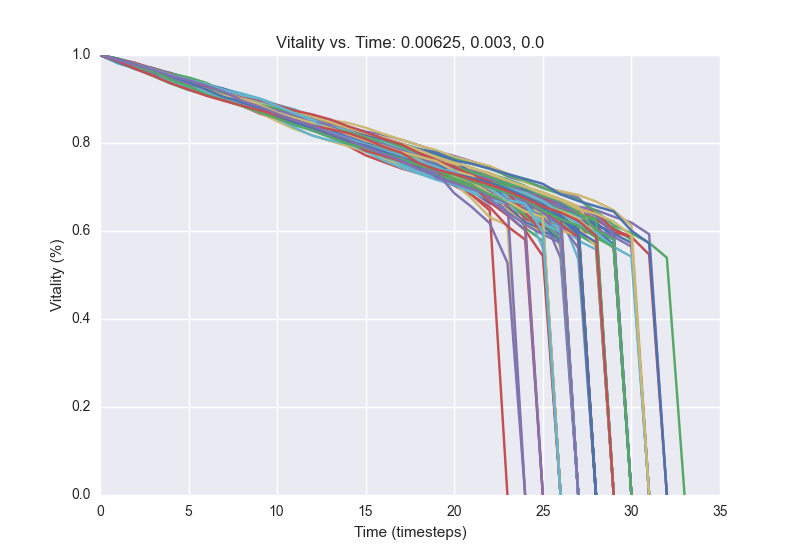

The data file committed next to this chart (first rows):
1.0, 0.9889, 0.9807, 0.9701, 0.9584, 0.947, 0.9277, 0.9148, 0.9042, 0.8904, 0.8779, 0.8658, 0.8535, 0.8367, 0.8221, 0.8094, 0.7988, 0.7882, 0.7712, 0.7613, 0.7481, 0.7353, 0.7157, 0.6996
1.0, 0.9892, 0.9763, 0.9657, 0.9541, 0.9408, 0.9283, 0.9155, 0.902, 0.8802, 0.8633, 0.8473, 0.8344, 0.8158, 0.794, 0.7824, 0.769, 0.7496, 0.7395, 0.7235, 0.7127, 0.7016, 0.6887, 0.6756
1.0, 0.983, 0.971, 0.9569, 0.9467, 0.9343, 0.9213, 0.9101, 0.8943, 0.8859, 0.8738, 0.8579, 0.8416, 0.8253, 0.8117, 0.8016, 0.7949, 0.7793, 0.7662, 0.7418, 0.7249, 0.7078, 0.6896, 0.6552
1.0, 0.9884, 0.9748, 0.9644, 0.9541, 0.9431, 0.9278, 0.9125, 0.9004, 0.8872, 0.8786, 0.8721, 0.8556, 0.8434, 0.8338, 0.8164, 0.7997, 0.7855, 0.7751, 0.7627, 0.7484, 0.7359, 0.7168, 0.7047
1.0, 0.9836, 0.9698, 0.9603, 0.9475, 0.9378, 0.9282, 0.9193, 0.9053, 0.8922, 0.8828, 0.8693, 0.8562, 0.8431, 0.8292, 0.8175, 0.8079, 0.7983, 0.774, 0.7539, 0.7387, 0.7229, 0.7002, 0.6815
1.0, 0.9918, 0.9806, 0.9685, 0.9552, 0.9441, 0.9344, 0.9227, 0.9127, 0.9014, 0.8867, 0.8762, 0.8573, 0.8478, 0.8353, 0.8193, 0.8056, 0.7911, 0.7699, 0.7518, 0.7416, 0.7226, 0.7031, 0.687
1.0, 0.9866, 0.9749, 0.9608, 0.9461, 0.9327, 0.922, 0.9103, 0.9005, 0.8892, 0.8767, 0.8573, 0.8447, 0.8325, 0.8215, 0.8103, 0.7921, 0.7804, 0.7605, 0.7499, 0.7295, 0.712, 0.6943, 0.6769
1.0, 0.9814, 0.9692, 0.9521, 0.935, 0.9203, 0.9097, 0.8986, 0.8902, 0.8787, 0.8602, 0.8454, 0.8334, 0.823, 0.8121, 0.7987, 0.7849, 0.7761, 0.7604, 0.7464, 0.7275, 0.7175, 0.7041, 0.6802
1.0, 0.9871, 0.9732, 0.962, 0.9385, 0.9228, 0.9089, 0.8959, 0.8847, 0.8671, 0.8543, 0.8438, 0.8292, 0.8136, 0.7934, 0.772, 0.757, 0.7424, 0.7309, 0.719, 0.7032, 0.6815, 0.6466, 0.0
1.0, 0.9899, 0.9803, 0.967, 0.959, 0.9448, 0.9311, 0.9151, 0.905, 0.8928, 0.8812, 0.8732, 0.8623, 0.8484, 0.837, 0.826, 0.8184, 0.8075, 0.7948, 0.7812, 0.7704, 0.7581, 0.746, 0.7241
1.0, 0.9873, 0.9744, 0.9638, 0.9507, 0.9346, 0.925, 0.9104, 0.8959, 0.8834, 0.8644, 0.852, 0.8406, 0.8266, 0.8105, 0.793, 0.7741, 0.7615, 0.7484, 0.734, 0.7203, 0.7005, 0.6752, 0.6607
1.0, 0.9847, 0.9678, 0.9592, 0.9473, 0.9297, 0.9159, 0.9013, 0.8914, 0.8799, 0.8684, 0.8565, 0.8469, 0.8339, 0.8225, 0.8143, 0.8042, 0.7913, 0.7761, 0.7642, 0.7463, 0.7351, 0.7225, 0.7068
1.0, 0.9857, 0.9732, 0.9579, 0.9455, 0.9333, 0.9191, 0.9041, 0.8928, 0.8765, 0.8648, 0.8502, 0.8351, 0.8243, 0.8142, 0.8043, 0.7942, 0.7757, 0.7618, 0.7513, 0.735, 0.7244, 0.7095, 0.6989
1.0, 0.9874, 0.974, 0.9636, 0.9474, 0.9337, 0.9183, 0.9063, 0.8908, 0.877, 0.8666, 0.8511, 0.8376, 0.8212, 0.8046, 0.7955, 0.7887, 0.7778, 0.7634, 0.7472, 0.7359, 0.7225, 0.7023, 0.6757
1.0, 0.9839, 0.975, 0.9599, 0.9491, 0.9333, 0.9206, 0.9068, 0.8932, 0.8796, 0.8669, 0.8525, 0.8393, 0.8326, 0.8189, 0.8065, 0.7948, 0.784, 0.7729, 0.758, 0.7453, 0.7325, 0.7148, 0.7012
1.0, 0.9862, 0.9741, 0.9613, 0.9503, 0.9401, 0.9213, 0.9099, 0.9019, 0.894, 0.8784, 0.8645, 0.8497, 0.8422, 0.8308, 0.8208, 0.8087, 0.7925, 0.7748, 0.7625, 0.7544, 0.7382, 0.7249, 0.7105
1.0, 0.9898, 0.978, 0.9531, 0.9405, 0.928, 0.9139, 0.9016, 0.8874, 0.8695, 0.8493, 0.8314, 0.8175, 0.8044, 0.7931, 0.7803, 0.7624, 0.7514, 0.7391, 0.7223, 0.7082, 0.6732, 0.6312, 0.6134
1.0, 0.9873, 0.9715, 0.9611, 0.9488, 0.9342, 0.9226, 0.9079, 0.8965, 0.8832, 0.8717, 0.856, 0.8483, 0.8375, 0.8239, 0.804, 0.7852, 0.7788, 0.766, 0.7533, 0.7355, 0.7135, 0.7002, 0.6821
1.0, 0.9861, 0.9732, 0.9613, 0.9456, 0.9341, 0.9188, 0.9074, 0.8971, 0.8832, 0.8721, 0.8588, 0.8458, 0.8315, 0.8183, 0.807, 0.7864, 0.778, 0.7682, 0.7578, 0.7469, 0.7305, 0.7106, 0.69
1.0, 0.9874, 0.9753, 0.9614, 0.9455, 0.9356, 0.9278, 0.9137, 0.9023, 0.8874, 0.8757, 0.8634, 0.8503, 0.8332, 0.8228, 0.8084, 0.7968, 0.7841, 0.7742, 0.7534, 0.7368, 0.7265, 0.7171, 0.7042
1.0, 0.9874, 0.973, 0.9584, 0.9436, 0.9248, 0.9113, 0.9017, 0.8882, 0.8765, 0.865, 0.8522, 0.8408, 0.8228, 0.811, 0.8015, 0.7876, 0.7813, 0.767, 0.7574, 0.7462, 0.7266, 0.718, 0.7023
1.0, 0.9861, 0.9744, 0.9672, 0.9492, 0.9388, 0.9266, 0.9124, 0.9036, 0.893, 0.8792, 0.8657, 0.8519, 0.8352, 0.8202, 0.81, 0.7998, 0.7847, 0.7714, 0.753, 0.742, 0.7327, 0.7165, 0.7011
1.0, 0.9893, 0.9784, 0.9635, 0.9523, 0.9368, 0.9264, 0.9124, 0.902, 0.8842, 0.8708, 0.8549, 0.8417, 0.8281, 0.8142, 0.8068, 0.7951, 0.7856, 0.7717, 0.7588, 0.7448, 0.7303, 0.7077, 0.6849
1.0, 0.9859, 0.9774, 0.9642, 0.9527, 0.9405, 0.9302, 0.9179, 0.9035, 0.8904, 0.8756, 0.8624, 0.8493, 0.8356, 0.8232, 0.8087, 0.7971, 0.7876, 0.7699, 0.7618, 0.7434, 0.7315, 0.7175, 0.7054
1.0, 0.9894, 0.9702, 0.9571, 0.9427, 0.9301, 0.9145, 0.9034, 0.8913, 0.8723, 0.8584, 0.8465, 0.8312, 0.8192, 0.8038, 0.7958, 0.7797, 0.7695, 0.7521, 0.741, 0.727, 0.7131, 0.6879, 0.6782
1.0, 0.9878, 0.975, 0.9636, 0.9466, 0.9304, 0.9197, 0.9079, 0.8929, 0.8791, 0.8621, 0.8493, 0.8342, 0.8188, 0.8094, 0.799, 0.7874, 0.7709, 0.7563, 0.7392, 0.7206, 0.7083, 0.6941, 0.6833
1.0, 0.9851, 0.9737, 0.9604, 0.9461, 0.9312, 0.9199, 0.9079, 0.9006, 0.8896, 0.8813, 0.8652, 0.8556, 0.8429, 0.828, 0.8167, 0.8035, 0.7914, 0.7778, 0.7625, 0.7474, 0.7323, 0.7224, 0.6901
1.0, 0.9895, 0.9751, 0.9615, 0.9523, 0.9391, 0.9272, 0.9128, 0.8991, 0.8772, 0.8635, 0.8509, 0.8418, 0.8237, 0.8066, 0.7921, 0.776, 0.7603, 0.7471, 0.7356, 0.7065, 0.6922, 0.68, 0.67
1.0, 0.9872, 0.9756, 0.9536, 0.9396, 0.9249, 0.9133, 0.9009, 0.8868, 0.8752, 0.8651, 0.85, 0.8399, 0.8224, 0.8044, 0.7856, 0.7708, 0.7556, 0.7391, 0.7222, 0.7103, 0.6974, 0.6874, 0.6744
1.0, 0.9848, 0.9729, 0.9622, 0.952, 0.9415, 0.9278, 0.9117, 0.9016, 0.8892, 0.8779, 0.8671, 0.8555, 0.8453, 0.83, 0.8183, 0.8013, 0.7881, 0.7694, 0.7529, 0.7289, 0.7123, 0.7005, 0.6904
1.0, 0.9894, 0.9718, 0.9574, 0.9449, 0.9321, 0.919, 0.903, 0.8929, 0.8835, 0.8716, 0.8593, 0.8483, 0.8371, 0.8261, 0.8087, 0.7945, 0.7729, 0.7563, 0.7408, 0.7278, 0.7063, 0.6835, 0.6724
1.0, 0.9837, 0.973, 0.9605, 0.9498, 0.9386, 0.9252, 0.9126, 0.9057, 0.8961, 0.8823, 0.8704, 0.8542, 0.8391, 0.8287, 0.8164, 0.8048, 0.7964, 0.7846, 0.7733, 0.7564, 0.7414, 0.7303, 0.7173
1.0, 0.9874, 0.9748, 0.9559, 0.9465, 0.933, 0.9189, 0.9062, 0.8939, 0.8837, 0.8712, 0.8592, 0.8443, 0.8322, 0.8222, 0.8097, 0.8004, 0.7889, 0.7699, 0.7577, 0.7476, 0.7326, 0.7173, 0.7003
1.0, 0.9908, 0.979, 0.969, 0.9582, 0.9426, 0.9298, 0.9093, 0.8867, 0.8753, 0.8624, 0.8454, 0.8279, 0.8175, 0.802, 0.7912, 0.77, 0.7571, 0.7356, 0.7242, 0.7104, 0.6965, 0.6835, 0.6674
1.0, 0.9894, 0.9813, 0.9644, 0.953, 0.942, 0.9305, 0.9197, 0.9074, 0.8965, 0.8797, 0.8705, 0.8608, 0.8522, 0.8456, 0.8348, 0.8206, 0.8077, 0.7947, 0.7834, 0.768, 0.7576, 0.7476, 0.7301
1.0, 0.9878, 0.98, 0.9665, 0.9519, 0.9394, 0.9246, 0.9161, 0.906, 0.8955, 0.8844, 0.8729, 0.8543, 0.8397, 0.8236, 0.8106, 0.7979, 0.7733, 0.7567, 0.7384, 0.7285, 0.7074, 0.6932, 0.6855
1.0, 0.9861, 0.9749, 0.9655, 0.9553, 0.9433, 0.9303, 0.9147, 0.9035, 0.8909, 0.8758, 0.8569, 0.8408, 0.8266, 0.8098, 0.7868, 0.7734, 0.7549, 0.7316, 0.7195, 0.7039, 0.6905, 0.6628, 0.6514
1.0, 0.9913, 0.9784, 0.9611, 0.9461, 0.9352, 0.9231, 0.9109, 0.898, 0.8843, 0.8717, 0.859, 0.8467, 0.836, 0.827, 0.8096, 0.7959, 0.7798, 0.7669, 0.7533, 0.7313, 0.7231, 0.7123, 0.6927
1.0, 0.9838, 0.9697, 0.9588, 0.9475, 0.9377, 0.9239, 0.906, 0.8951, 0.8837, 0.8706, 0.8526, 0.8412, 0.8251, 0.8097, 0.7981, 0.7786, 0.7668, 0.7553, 0.7402, 0.726, 0.7089, 0.6917, 0.6799
1.0, 0.9873, 0.9719, 0.9594, 0.9462, 0.9297, 0.9194, 0.9053, 0.8928, 0.8815, 0.8709, 0.8574, 0.8491, 0.8331, 0.8192, 0.8047, 0.787, 0.7675, 0.7457, 0.7311, 0.722, 0.7092, 0.6963, 0.6799
1.0, 0.9865, 0.9732, 0.9574, 0.945, 0.9307, 0.918, 0.9037, 0.8911, 0.8751, 0.8591, 0.8464, 0.8379, 0.8273, 0.8105, 0.7934, 0.7838, 0.7653, 0.7504, 0.7389, 0.7293, 0.7117, 0.697, 0.6852
1.0, 0.9893, 0.9789, 0.9648, 0.9488, 0.9345, 0.919, 0.9084, 0.8987, 0.8877, 0.8693, 0.8565, 0.8388, 0.825, 0.8138, 0.8004, 0.7895, 0.7773, 0.7619, 0.7475, 0.7256, 0.7097, 0.6942, 0.6759
1.0, 0.9914, 0.9818, 0.9591, 0.9439, 0.9306, 0.921, 0.9085, 0.8989, 0.8842, 0.874, 0.864, 0.8493, 0.8346, 0.8237, 0.8109, 0.7964, 0.7841, 0.7695, 0.7584, 0.7357, 0.7238, 0.7054, 0.6961
1.0, 0.9868, 0.9758, 0.963, 0.9484, 0.9343, 0.9228, 0.9144, 0.8975, 0.8864, 0.8737, 0.8669, 0.8576, 0.8476, 0.8344, 0.8211, 0.8103, 0.7991, 0.7867, 0.7764, 0.7638, 0.7526, 0.7414, 0.7262
1.0, 0.9913, 0.9781, 0.9614, 0.9485, 0.9366, 0.9173, 0.9071, 0.8947, 0.8806, 0.8688, 0.8563, 0.8438, 0.8293, 0.8184, 0.8092, 0.7968, 0.7828, 0.7723, 0.7468, 0.7338, 0.7214, 0.7078, 0.6974
1.0, 0.9865, 0.9728, 0.9599, 0.9464, 0.931, 0.9165, 0.9014, 0.8904, 0.8783, 0.8643, 0.8507, 0.8382, 0.8288, 0.816, 0.8036, 0.7916, 0.7805, 0.7657, 0.7452, 0.7342, 0.715, 0.7001, 0.6901
1.0, 0.9864, 0.969, 0.9619, 0.9436, 0.9273, 0.9108, 0.8977, 0.8844, 0.8696, 0.856, 0.8456, 0.8328, 0.8205, 0.8053, 0.7939, 0.7791, 0.7649, 0.7521, 0.73, 0.7116, 0.6892, 0.6752, 0.6484
1.0, 0.9843, 0.9683, 0.9537, 0.9374, 0.9253, 0.9135, 0.9001, 0.8901, 0.8756, 0.8623, 0.8451, 0.8281, 0.8132, 0.7987, 0.7885, 0.7738, 0.7605, 0.7455, 0.7342, 0.7201, 0.7086, 0.7022, 0.6859
1.0, 0.9889, 0.9717, 0.9596, 0.9464, 0.9298, 0.9211, 0.912, 0.8999, 0.8804, 0.8646, 0.8536, 0.8444, 0.828, 0.8133, 0.8039, 0.7952, 0.7843, 0.7686, 0.7583, 0.7446, 0.7308, 0.7134, 0.7058
1.0, 0.9879, 0.9759, 0.9617, 0.9472, 0.9343, 0.9231, 0.9122, 0.9016, 0.8905, 0.875, 0.8652, 0.8504, 0.8355, 0.8224, 0.8075, 0.7925, 0.7771, 0.7636, 0.7432, 0.7309, 0.7163, 0.6921, 0.6802
1.0, 0.9888, 0.9735, 0.9568, 0.9471, 0.9298, 0.9149, 0.9021, 0.8896, 0.8788, 0.8646, 0.8515, 0.8359, 0.8238, 0.8109, 0.8023, 0.7913, 0.775, 0.761, 0.7387, 0.7114, 0.6968, 0.6829, 0.6723
1.0, 0.9854, 0.9696, 0.9562, 0.9443, 0.9288, 0.9191, 0.9082, 0.8957, 0.8857, 0.8753, 0.861, 0.8495, 0.8349, 0.8145, 0.8079, 0.7873, 0.7725, 0.7607, 0.7435, 0.7318, 0.7238, 0.7116, 0.7007
1.0, 0.9849, 0.9732, 0.9622, 0.95, 0.9396, 0.9257, 0.9173, 0.8995, 0.8832, 0.8681, 0.8515, 0.8369, 0.8253, 0.8069, 0.7855, 0.7749, 0.7595, 0.744, 0.7297, 0.722, 0.7048, 0.6942, 0.6826
1.0, 0.9863, 0.9743, 0.9612, 0.9435, 0.9316, 0.9194, 0.911, 0.8942, 0.8777, 0.8662, 0.8545, 0.8431, 0.8309, 0.818, 0.8089, 0.7883, 0.7743, 0.756, 0.7376, 0.7275, 0.7167, 0.7042, 0.6898
1.0, 0.9887, 0.9805, 0.9686, 0.9515, 0.9371, 0.9229, 0.9088, 0.8932, 0.8816, 0.8695, 0.8614, 0.8455, 0.835, 0.8195, 0.8068, 0.7912, 0.7799, 0.7661, 0.7529, 0.7306, 0.7171, 0.704, 0.6865
1.0, 0.9887, 0.9786, 0.9671, 0.9509, 0.9407, 0.9282, 0.9116, 0.8971, 0.8877, 0.867, 0.8507, 0.8384, 0.8229, 0.8017, 0.7878, 0.7752, 0.7623, 0.747, 0.7348, 0.7223, 0.703, 0.6887, 0.6674
1.0, 0.9875, 0.9768, 0.9658, 0.9531, 0.9421, 0.9295, 0.9174, 0.9072, 0.8932, 0.882, 0.8664, 0.8557, 0.8449, 0.8324, 0.8108, 0.7974, 0.7847, 0.77, 0.7479, 0.7294, 0.7111, 0.6897, 0.6718
1.0, 0.9861, 0.9693, 0.9527, 0.9398, 0.929, 0.921, 0.9061, 0.8951, 0.8818, 0.8703, 0.8568, 0.8385, 0.8253, 0.8095, 0.7946, 0.7815, 0.7703, 0.7539, 0.7396, 0.7237, 0.7068, 0.6895, 0.6688
1.0, 0.9884, 0.9797, 0.9657, 0.9522, 0.9415, 0.9239, 0.9108, 0.8958, 0.8791, 0.8708, 0.8585, 0.8377, 0.8274, 0.814, 0.7973, 0.785, 0.7691, 0.7569, 0.7403, 0.7179, 0.7061, 0.6854, 0.6699
1.0, 0.9861, 0.9746, 0.965, 0.9528, 0.9382, 0.9235, 0.9106, 0.9007, 0.8909, 0.8781, 0.8662, 0.8536, 0.8448, 0.827, 0.8121, 0.7986, 0.7864, 0.7765, 0.7569, 0.7429, 0.7333, 0.7076, 0.6909
1.0, 0.9896, 0.9788, 0.9635, 0.9491, 0.9407, 0.9292, 0.9154, 0.896, 0.8798, 0.8633, 0.8475, 0.8364, 0.8238, 0.8099, 0.794, 0.7803, 0.763, 0.7432, 0.7258, 0.708, 0.7004, 0.688, 0.6785
... 39 more rows
